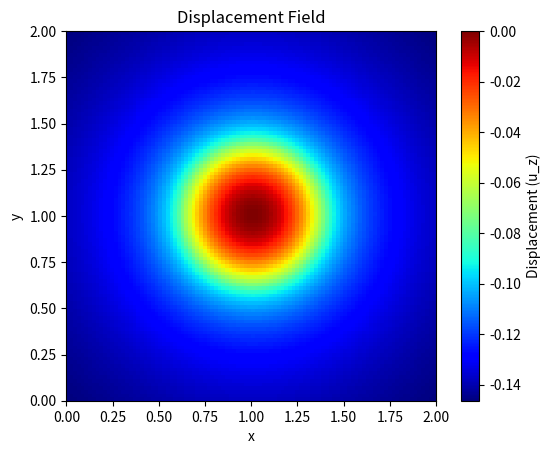

Python code for this plot:
import numpy as np
import matplotlib.pyplot as plt

F_value = 1e2 

# We define the radius of the elastic sphere as R
R = 1

#define material parameters
E = 1e3  # Young's modulus
nu = 0.3  # Poisson's ratio
E_star = E / (1 - nu**2)  # plane strain modulus 

# We define the half-space domain is L^2
L = 2

#We generate a 2D coordinate space
n = 100
m = 100

x, y = np.meshgrid(np.linspace(0, L, n, endpoint=False), np.linspace(0, L, m, endpoint=False))#notice here that we use endpoint=False to avoid having the last point

x0 = 1
y0 = 1

# We define the distance from the center of the sphere
r = np.sqrt((x-x0)**2 + (y-y0)**2)

#Here we define p0 as the reference pressure
p0 = (6*F_value*E_star**2/(np.pi**3*R**2))**(1/3)
a = (3*F_value*R/(4*E_star))**(1/3)

u_z = -(r**2)/(2*R)

# Correctly applying the displacement outside the contact area
outside_contact = r > a
u_z_outside = -(r[outside_contact]**2)/(2*R) + a * np.sqrt(r[outside_contact]**2 - a**2)/(np.pi*R) + (r[outside_contact]**2-2*a**2)*np.arccos(a/r[outside_contact])/(np.pi*R)
u_z[outside_contact] = u_z_outside

#plot u_z
plt.imshow(u_z, cmap='jet', origin='lower', extent=[0, L, 0, L])
plt.colorbar(label='Displacement (u_z)')
plt.xlabel('x')
plt.ylabel('y')
plt.title('Displacement Field')
plt.show()